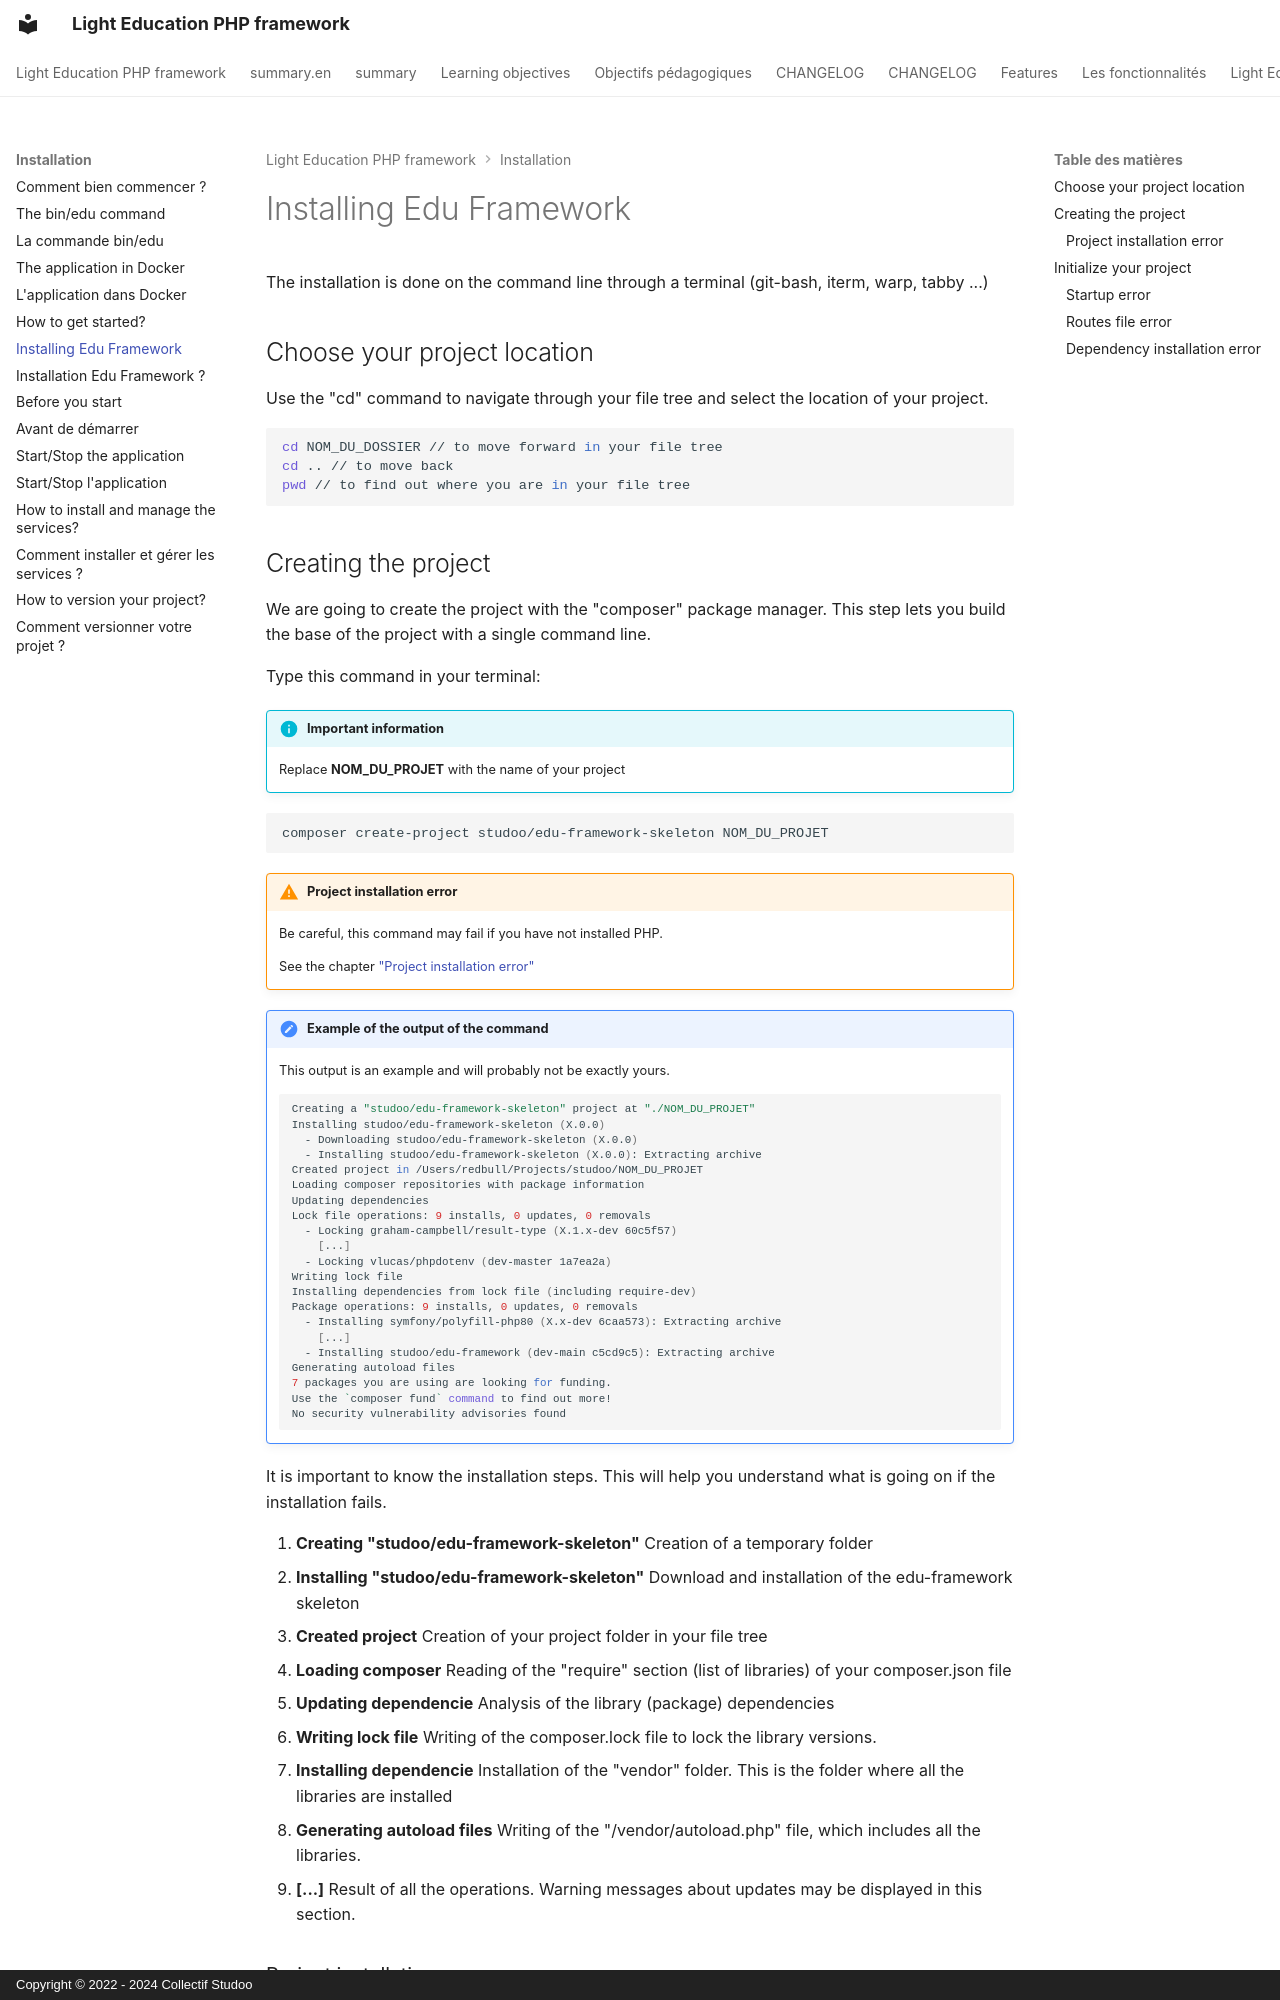

repository: studoo-app/edu-framework · page: installation/installation.en/index.html · generator: mkdocs · copyright: Copyright © 2022 - 2024 Collectif Studoo

# Installing Edu Framework

The installation is done on the command line through a terminal (git-bash, iterm, warp, tabby ...)

## Choose your project location
Use the "cd" command to navigate through your file tree and select the location of your project.

```Bash
cd NOM_DU_DOSSIER // to move forward in your file tree
cd .. // to move back
pwd // to find out where you are in your file tree
```
